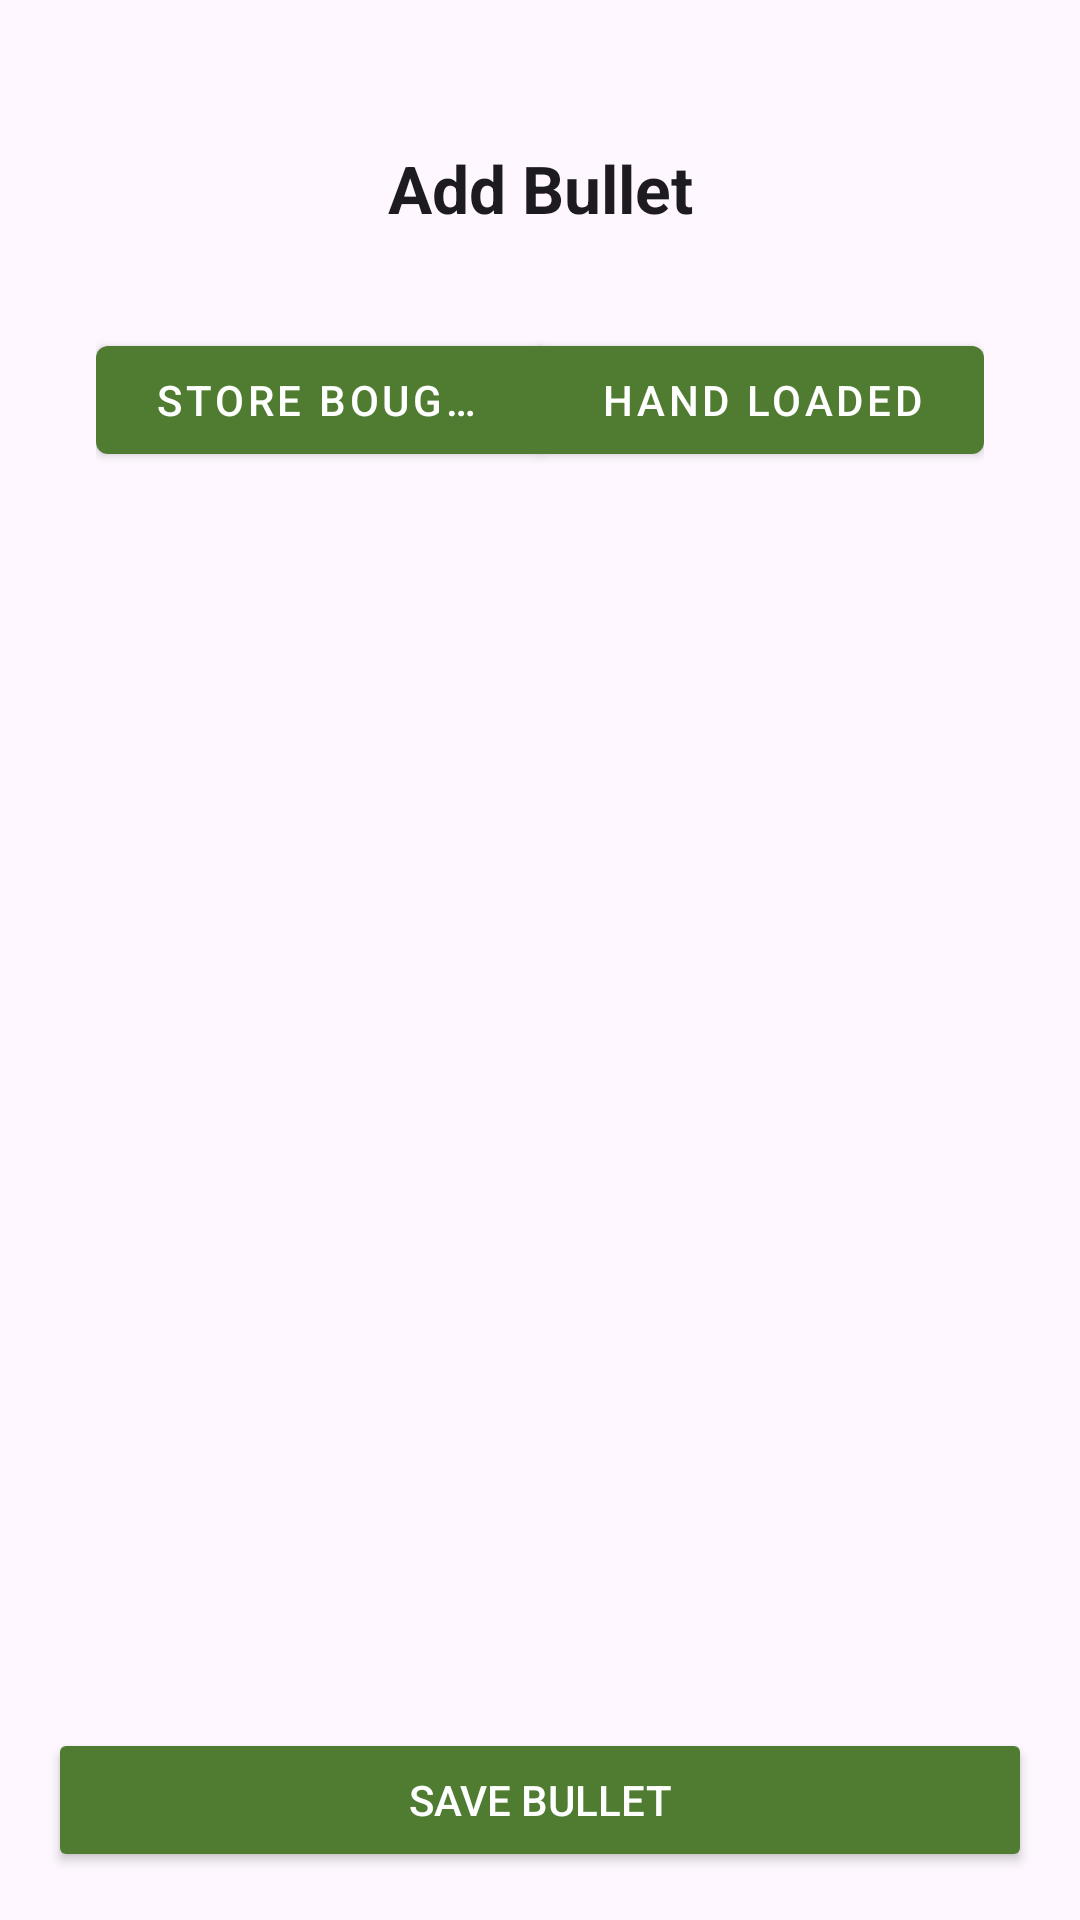

Layout XML and referenced resources for this Android screen:
<!-- AndroidManifest.xml: application theme Theme.Gametrailtracker -->
<!-- res/layout/fragment_bullet_add.xml -->
<?xml version="1.0" encoding="utf-8"?>
<RelativeLayout xmlns:android="http://schemas.android.com/apk/res/android"
    xmlns:app="http://schemas.android.com/apk/res-auto"
    xmlns:tools="http://schemas.android.com/tools"
    android:layout_width="match_parent"
    android:layout_height="match_parent"
    android:padding="16dp"
    tools:context=".fragments.bullet.BulletAddFragment">

    <ScrollView
        android:layout_width="match_parent"
        android:layout_height="match_parent"
        android:layout_above="@+id/buttonSaveBulletContainer"
        android:padding="16dp">

        <LinearLayout
            android:layout_width="match_parent"
            android:layout_height="wrap_content"
            android:orientation="vertical">

            <TextView
                android:id="@+id/addBulletText"
                android:layout_width="match_parent"
                android:layout_height="wrap_content"
                android:gravity="center"
                android:padding="16dp"
                android:text="@string/add_bullet_Text"
                android:textAppearance="@style/TextAppearance.AppCompat.Large"
                android:textStyle="bold" />

            <com.google.android.material.button.MaterialButtonToggleGroup
                android:id="@+id/tabToggleGroup"
                android:layout_width="match_parent"
                android:layout_height="wrap_content"
                android:layout_marginTop="16dp"
                app:selectionRequired="true"
                app:singleSelection="true">

                <com.google.android.material.button.MaterialButton
                    android:id="@+id/storeBoughtToggle"
                    style="@style/CustomMaterialButton"
                    android:layout_width="0dp"
                    android:layout_height="wrap_content"
                    android:layout_weight="1"
                    android:text="@string/bullet_store_bought" />

                <com.google.android.material.button.MaterialButton
                    android:id="@+id/handLoadedToggle"
                    style="@style/CustomMaterialButton"
                    android:layout_width="0dp"
                    android:layout_height="wrap_content"
                    android:layout_weight="1"
                    android:text="@string/bullet_self_load" />

            </com.google.android.material.button.MaterialButtonToggleGroup>

            <com.google.android.material.textfield.TextInputLayout
                android:id="@+id/manufacturerContainer"
                style="@style/CustomTextInputLayout"
                android:layout_width="match_parent"
                android:layout_height="wrap_content"
                android:paddingTop="8dp"
                android:theme="@style/TextInputLayoutStyle"
                android:visibility="gone"
                app:cursorColor="@color/secondary_color">

                <EditText
                    android:id="@+id/manufacturer"
                    android:layout_width="match_parent"
                    android:layout_height="wrap_content"
                    android:hint="@string/manufacturer" />
            </com.google.android.material.textfield.TextInputLayout>

            <LinearLayout
                android:id="@+id/bulletWeightLinearLayout"
                android:layout_width="match_parent"
                android:layout_height="wrap_content"
                android:orientation="horizontal"
                android:visibility="gone">

                <com.google.android.material.textfield.TextInputLayout
                    android:id="@+id/bulletWeightContainer"
                    style="@style/CustomTextInputLayout"
                    android:layout_width="match_parent"
                    android:layout_height="wrap_content"
                    android:layout_weight="3"
                    android:paddingTop="8dp"
                    android:theme="@style/TextInputLayoutStyle"
                    app:cursorColor="@color/secondary_color">

                    <EditText
                        android:id="@+id/bulletWeight"
                        android:layout_width="match_parent"
                        android:layout_height="wrap_content"
                        android:hint="@string/bulletWeight" />
                </com.google.android.material.textfield.TextInputLayout>

                <TextView
                    android:layout_width="match_parent"
                    android:layout_height="wrap_content"
                    android:layout_weight="7"
                    android:paddingBottom="4dp"
                    android:text="@string/grains"
                    android:textAlignment="center"
                    android:textAppearance="@style/TextAppearance.MaterialComponents.Body1" />
            </LinearLayout>


            <com.google.android.material.textfield.TextInputLayout
                android:id="@+id/bulletTypeContainer"
                style="@style/CustomTextInputLayout"
                android:layout_width="match_parent"
                android:layout_height="wrap_content"
                android:paddingTop="8dp"
                android:theme="@style/TextInputLayoutStyle"
                android:visibility="gone"
                app:endIconMode="dropdown_menu">

                <AutoCompleteTextView
                    android:id="@+id/bulletTypeDropdown"
                    android:layout_width="match_parent"
                    android:layout_height="wrap_content"
                    android:clickable="true"
                    android:focusable="true"
                    android:hint="@string/bulletType"
                    android:inputType="text"
                    android:padding="4dp"
                    android:textAppearance="@style/TextAppearance.MaterialComponents.Body1" />
            </com.google.android.material.textfield.TextInputLayout>


            <com.google.android.material.textfield.TextInputLayout
                android:id="@+id/bulletCaseBrandContainer"
                style="@style/CustomTextInputLayout"
                android:layout_width="match_parent"
                android:layout_height="wrap_content"
                android:paddingTop="8dp"
                android:theme="@style/TextInputLayoutStyle"
                android:visibility="gone"
                app:cursorColor="@color/secondary_color">

                <EditText
                    android:id="@+id/bulletCaseBrand"
                    android:layout_width="match_parent"
                    android:layout_height="wrap_content"
                    android:hint="@string/bulletCaseBrand" />
            </com.google.android.material.textfield.TextInputLayout>

            <com.google.android.material.textfield.TextInputLayout
                android:id="@+id/bulletPowderBrandContainer"
                style="@style/CustomTextInputLayout"
                android:layout_width="match_parent"
                android:layout_height="wrap_content"
                android:paddingTop="8dp"
                android:theme="@style/TextInputLayoutStyle"
                android:visibility="gone"
                app:cursorColor="@color/secondary_color">

                <EditText
                    android:id="@+id/bulletPowderBrand"
                    android:layout_width="match_parent"
                    android:layout_height="wrap_content"
                    android:hint="@string/bulletPowderBrand" />
            </com.google.android.material.textfield.TextInputLayout>

            <LinearLayout
                android:id="@+id/bulletPowderWeightLinearLayout"
                android:layout_width="match_parent"
                android:layout_height="wrap_content"
                android:orientation="horizontal"
                android:visibility="gone">

                <com.google.android.material.textfield.TextInputLayout
                    android:id="@+id/bulletPowderWeightContainer"
                    style="@style/CustomTextInputLayout"
                    android:layout_width="match_parent"
                    android:layout_height="wrap_content"
                    android:layout_weight="3"
                    android:paddingTop="8dp"
                    android:theme="@style/TextInputLayoutStyle"
                    app:cursorColor="@color/secondary_color">

                    <EditText
                        android:id="@+id/bulletPowderWeight"
                        android:layout_width="match_parent"
                        android:layout_height="wrap_content"
                        android:hint="@string/bulletPowderWeight" />
                </com.google.android.material.textfield.TextInputLayout>

                <TextView
                    android:layout_width="match_parent"
                    android:layout_height="wrap_content"
                    android:layout_weight="7"
                    android:paddingBottom="4dp"
                    android:text="@string/grains"
                    android:textAlignment="center"
                    android:textAppearance="@style/TextAppearance.MaterialComponents.Body1" />


            </LinearLayout>

            <com.google.android.material.textfield.TextInputLayout
                android:id="@+id/bulletNotesContainer"
                style="@style/CustomTextInputLayout"
                android:layout_width="match_parent"
                android:layout_height="wrap_content"
                android:paddingTop="8dp"
                android:theme="@style/TextInputLayoutStyle"
                android:visibility="gone"
                app:cursorColor="@color/secondary_color">

                <EditText
                    android:id="@+id/bulletNotes"
                    android:layout_width="match_parent"
                    android:layout_height="wrap_content"
                    android:hint="@string/bulletNotes" />
            </com.google.android.material.textfield.TextInputLayout>

            <Button
                android:id="@+id/buttonSelectBulletImages"
                style="?android:attr/buttonBarButtonStyle"
                android:layout_width="wrap_content"
                android:layout_height="wrap_content"
                android:layout_gravity="center_horizontal"
                android:text="@string/buttonSelectImages"
                android:textColor="@color/secondary_color"
                android:visibility="gone"/>

            <androidx.recyclerview.widget.RecyclerView
                android:id="@+id/imagesBulletRecyclerView"
                android:layout_width="match_parent"
                android:layout_height="0dp"
                android:layout_marginTop="16dp"
                android:layout_weight="1" />
        </LinearLayout>
    </ScrollView>

    <LinearLayout
        android:id="@+id/buttonSaveBulletContainer"
        android:layout_width="match_parent"
        android:layout_height="wrap_content"
        android:layout_alignParentBottom="true"
        android:gravity="center"
        android:orientation="horizontal">

        <Button
            android:id="@+id/buttonSaveBullet"
            android:layout_width="0dp"
            android:layout_height="wrap_content"
            android:layout_weight="0.9"
            android:backgroundTint="@color/primary_color"
            android:text="@string/buttonSaveBullet"
            android:textColor="@color/white" />

        <Button
            android:id="@+id/buttonDeleteBullet"
            android:layout_width="0dp"
            android:layout_height="wrap_content"
            android:layout_weight="0.9"
            android:backgroundTint="@color/red"
            android:text="@string/delete"
            android:textColor="@color/white"
            android:visibility="gone" />
    </LinearLayout>
</RelativeLayout>
<!-- resources referenced by this layout -->
<resources>
  <color name="primary_color">#4f7c31</color>
  <color name="red">#FF0000</color>
  <color name="secondary_color">#407c31</color>
  <color name="white">#FFFFFF</color>
  <string name="add_bullet_Text">Add Bullet</string>
  <string name="bulletCaseBrand">Case Brand</string>
  <string name="bulletNotes">Notes</string>
  <string name="bulletPowderBrand">Powder Brand</string>
  <string name="bulletPowderWeight">Powder Weight</string>
  <string name="bulletType">Bullet Type</string>
  <string name="bulletWeight">Bullet Weight</string>
  <string name="bullet_self_load">Hand loaded</string>
  <string name="bullet_store_bought">Store bought</string>
  <string name="buttonSaveBullet">Save bullet</string>
  <string name="buttonSelectImages">Select Images</string>
  <string name="delete">Delete</string>
  <string name="grains">grains (gr)</string>
  <string name="manufacturer">Manufacturer</string>
  <style name="CustomMaterialButton" parent="Widget.MaterialComponents.Button">
          <item name="backgroundTint">@color/primary_color</item>
          <item name="android:textColor">@color/white</item>
          <item name="rippleColor">@color/primary_color</item>
          <item name="android:state_checked">@color/primary_color</item>
          <item name="android:state_pressed">@color/tertiary_color</item>
      </style>
  <style name="CustomTextInputLayout" parent="Widget.MaterialComponents.TextInputLayout.OutlinedBox">
          <item name="boxStrokeColor">@drawable/box_stroke_colors</item>
          <item name="hintTextColor">@color/secondary_color</item>
      </style>
  <style name="TextInputLayoutStyle" parent="Widget.MaterialComponents.TextInputLayout.OutlinedBox.Dense">
          <item name="boxStrokeColor">#fff</item>
          <item name="boxStrokeWidth">2dp</item>
      </style>
  <style name="Theme.Gametrailtracker" parent="Base.Theme.Gametrailtracker" />
  <color name="tertiary_color">#317c31</color>
  <!-- drawable box_stroke_colors (drawable) -->
  <?xml version="1.0" encoding="utf-8"?>
  <selector xmlns:android="http://schemas.android.com/apk/res/android">
      <item android:color="@color/border_color_focused" android:state_focused="true" />  
      <item android:color="@color/border_color_unfocused" />  
  </selector>
  <style name="Base.Theme.Gametrailtracker" parent="Theme.Material3.DayNight.NoActionBar">
      </style>
  <color name="border_color_focused">#407c31</color>
  <color name="border_color_unfocused">#808080</color>
</resources>
